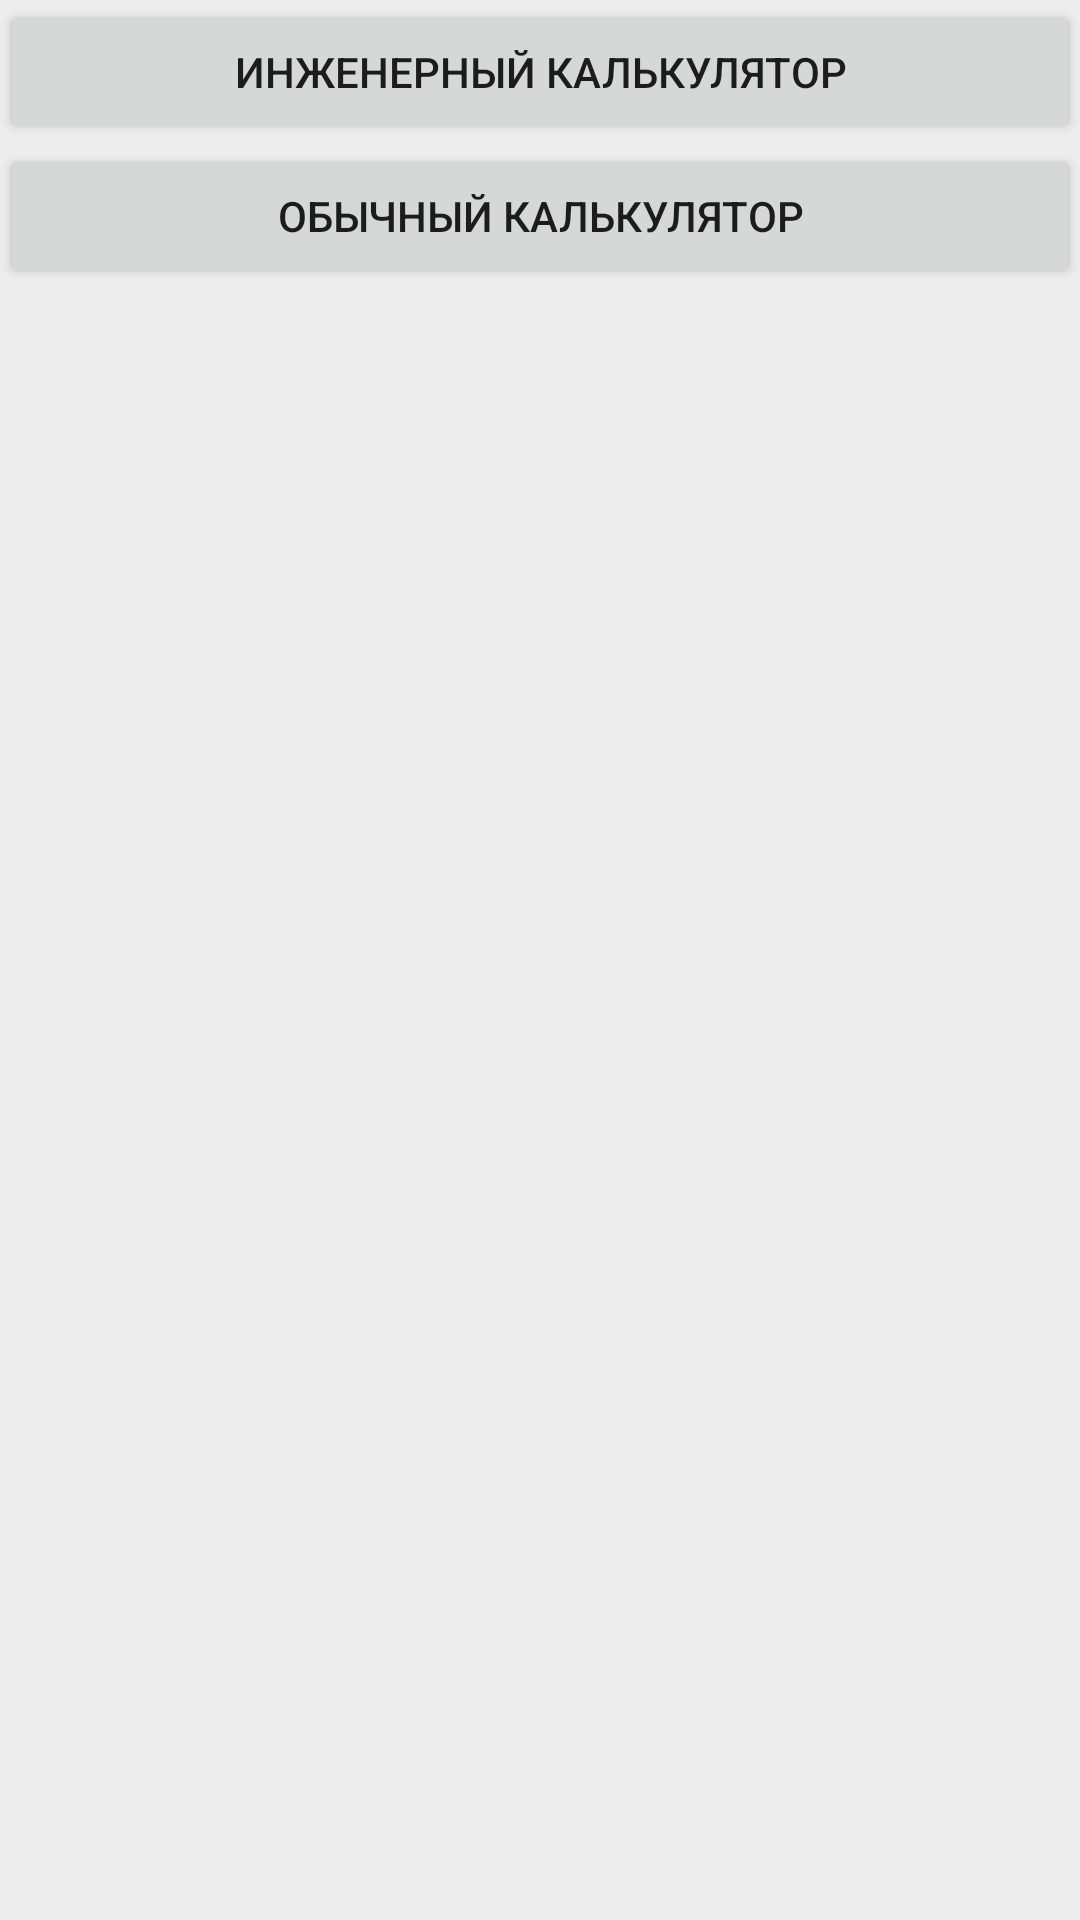

Layout XML and referenced resources for this Android screen:
<!-- AndroidManifest.xml: application theme Theme.Lab4_calcs -->
<!-- res/layout/activity_menu.xml -->
<?xml version="1.0" encoding="utf-8"?>
<androidx.constraintlayout.widget.ConstraintLayout xmlns:android="http://schemas.android.com/apk/res/android"
    xmlns:app="http://schemas.android.com/apk/res-auto"
    xmlns:tools="http://schemas.android.com/tools"
    android:layout_width="match_parent"
    android:layout_height="match_parent"
    tools:context=".Menu">

    <LinearLayout
        android:layout_width="match_parent"
        android:layout_height="match_parent"
        android:background="#EDEDED"
        android:orientation="vertical"
        tools:layout_editor_absoluteX="20dp"
        tools:layout_editor_absoluteY="20dp"
        >

    <TableLayout
        android:layout_width="match_parent"
        android:layout_height="match_parent"
        android:shrinkColumns="*"
        android:stretchColumns="*"

        >

    <TableRow
        android:layout_width="match_parent"
        android:layout_height="match_parent">

        <Button
            android:id="@+id/button_te"
            android:layout_width="wrap_content"
            android:layout_height="wrap_content"
            android:text="Инженерный калькулятор"
            android:onClick="OnClickTecnic"

            />

        </TableRow>

        <TableRow
            android:layout_width="match_parent"
            android:layout_height="match_parent">

            <Button
                android:id="@+id/button_us"
                android:layout_width="wrap_content"
                android:layout_height="wrap_content"
                android:text="Обычный калькулятор"
                android:onClick="OnClickUsual"

                />

        </TableRow>
    </TableLayout>

    </LinearLayout>


</androidx.constraintlayout.widget.ConstraintLayout>
<!-- resources referenced by this layout -->
<resources>
  <style name="Theme.Lab4_calcs" parent="Theme.MaterialComponents.DayNight.DarkActionBar">
          
          <item name="colorPrimary">@color/purple_500</item>
          <item name="colorPrimaryVariant">@color/purple_700</item>
          <item name="colorOnPrimary">@color/white</item>
          
          <item name="colorSecondary">@color/teal_200</item>
          <item name="colorSecondaryVariant">@color/teal_700</item>
          <item name="colorOnSecondary">@color/black</item>
          
          <item name="android:statusBarColor" tools:targetApi="l">?attr/colorPrimaryVariant</item>
          
      </style>
  <!-- not gathered from this repository: default colours our renderer supplied (Android Studio template values) -->
  <color name="purple_500">#FF6200EE</color>
  <color name="purple_700">#FF3700B3</color>
  <color name="teal_200">#FF03DAC5</color>
  <color name="teal_700">#FF018786</color>
  <color name="black">#FF000000</color>
  <color name="white">#FFFFFFFF</color>
</resources>
